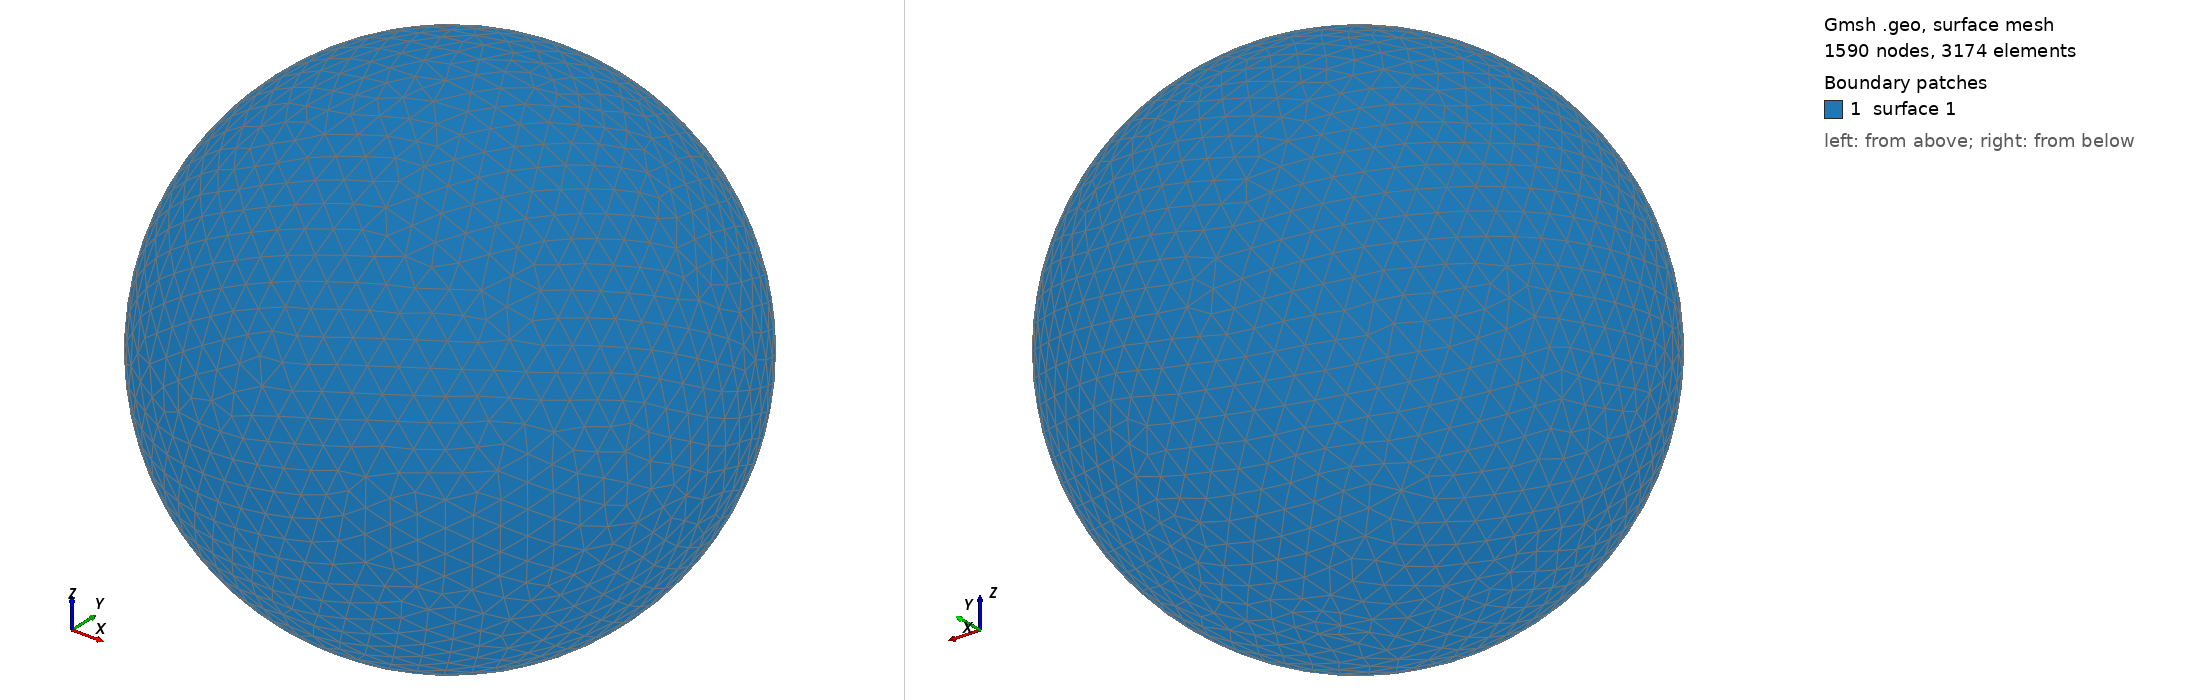

Gmsh geometry script, surface-meshed: 1590 nodes, 3174 surface elements. Boundary patches (legend numbers): 1 surface 1. Left view from above one corner, right view from below the opposite corner. The script declares no physical surfaces, so the legend lists its geometric surfaces. The drawing asked Gmsh for element sizes between 1% and 20% of the model's largest extent; the script's own settings can give other sizes.

=== shot2789.geo (drawn) ===
SetFactory("OpenCASCADE");
Point(1) = {0,0,0,0};
Sphere(1) = {0,0,0,0.80920000};
MeshSize{ PointsOf{ Surface{:}; } } = 0.080920000;
Mesh.ElementOrder=1;
Mesh.Format=39;
